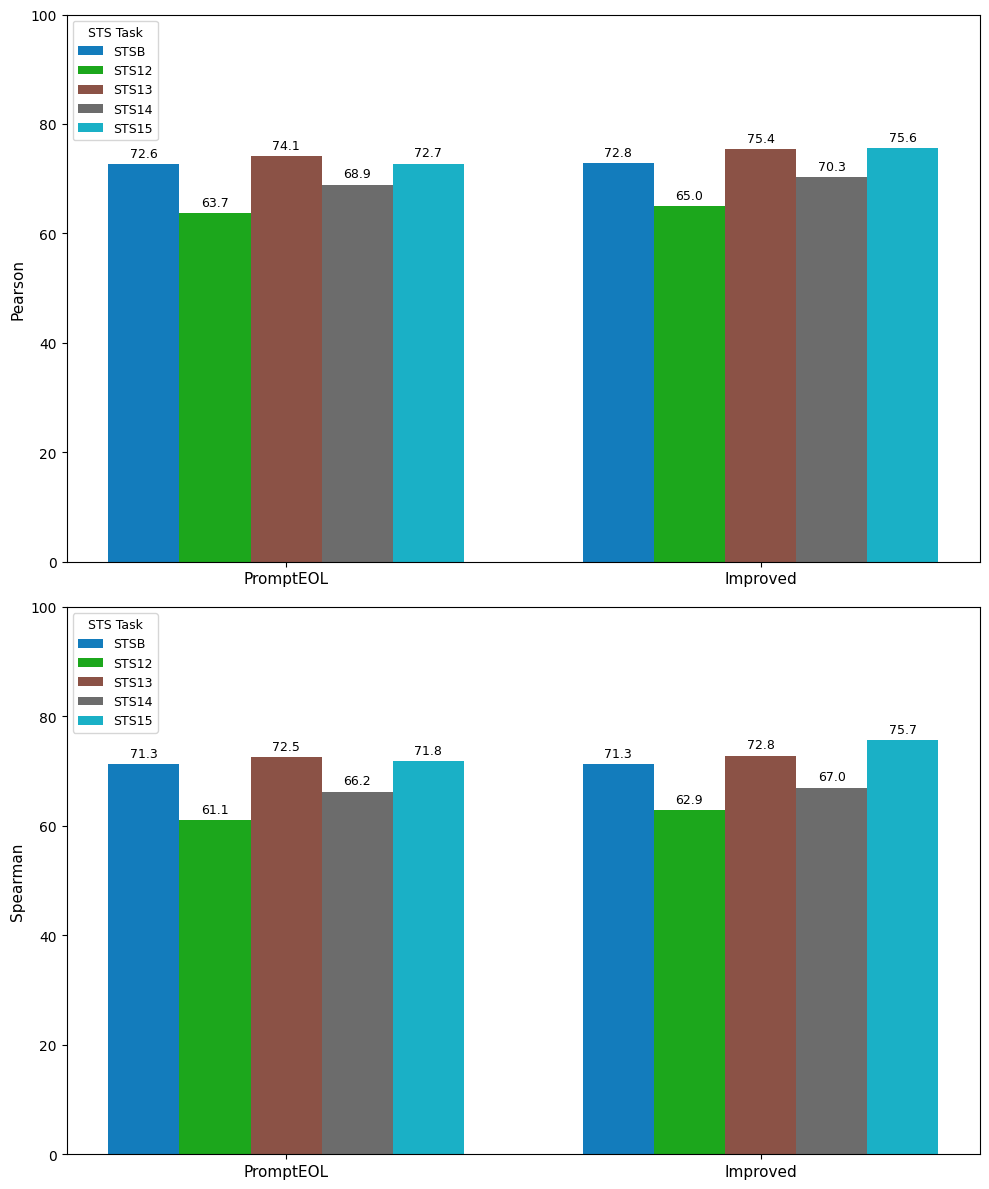

Source code (Python):
import numpy as np
import matplotlib.pyplot as plt

# ======================= 数据 ======================= #
methods = ["PromptEOL", "Improved"]
tasks   = ["STSB", "STS12", "STS13", "STS14", "STS15"]

pearson = {
    "PromptEOL"  : [72.6, 63.70, 74.14, 68.87, 72.72],
    "Improved": [72.83, 64.97, 75.38, 70.31, 75.56],
}

spearman = {
    "PromptEOL"  : [71.29, 61.09, 72.54, 66.22, 71.79],
    "Improved": [71.31, 62.88, 72.85, 66.96, 75.71],
}

# 为了配色一致，可以手动指定颜色，也可使用 Matplotlib 默认循环
colors = ["#137cbc", "#1ca71c", "#8b5246", "#6c6c6c", "#1ab0c6"]

# ======================= 作图 ======================= #
plt.rcParams["font.family"] = "DejaVu Sans"           # 避免中文或 - 破折号乱码
plt.figure(figsize=(10, 12))

bar_width = 0.15
x0 = np.arange(len(methods))               # [0, 1] 两个柱组的中心 x 坐标

def add_subplot(pos, data, title, ylabel):
    """绘制单个子图，并在柱子上方标注数值"""
    ax = plt.subplot(pos)
    for i, task in enumerate(tasks):
        # 每个任务相对于组中心的位置：左负右正
        offset = (i - 2) * bar_width
        xs = x0 + offset
        ys = [data[m][i] for m in methods]
        bars = ax.bar(xs, ys, width=bar_width, label=task, color=colors[i])
        # 在柱顶写数值
        for bar in bars:
            height = bar.get_height()
            ax.text(bar.get_x() + bar.get_width()/2,
                    height + 0.8,
                    f"{height:.1f}",
                    ha="center", va="bottom", fontsize=9)
    ax.set_xticks(x0)
    ax.set_xticklabels(methods, fontsize=11)
    ax.set_ylabel(ylabel, fontsize=11)
    ax.set_ylim(0, 100)
    ax.set_title(title, fontsize=13, pad=12)
    ax.legend(title="STS Task", fontsize=9, title_fontsize=9, loc="upper left")

# Pearson 子图（上）
add_subplot(211,
            pearson,
            "",
            "Pearson")

# Spearman 子图（下）
add_subplot(212,
            spearman,
            "",
            "Spearman")

plt.tight_layout()
plt.show()
